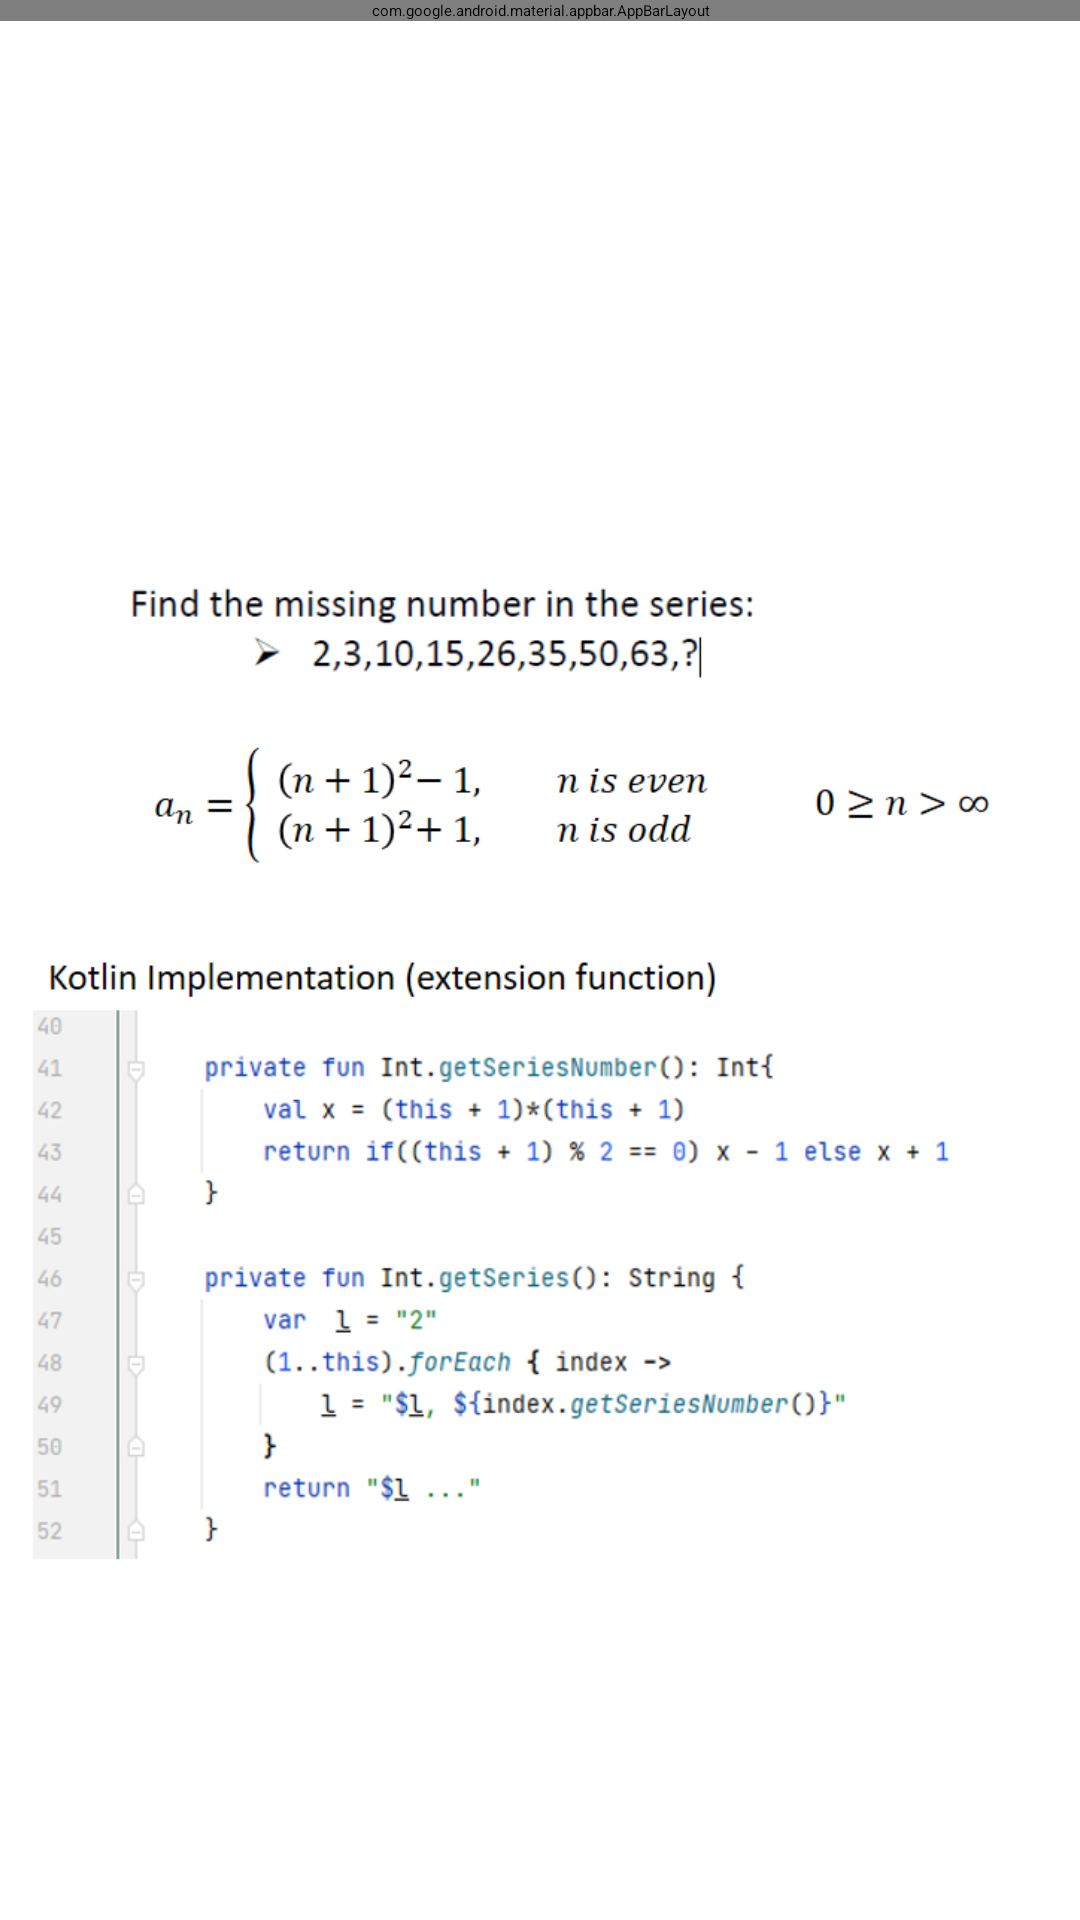

Here is an Android app screen rendered from its layout file. Give the layout XML and the strings, colors and styles it references.
<!-- AndroidManifest.xml: activity theme Theme.Task.NoActionBar -->
<!-- res/layout/activity_task2_imp.xml -->
<?xml version="1.0" encoding="utf-8"?>
<androidx.coordinatorlayout.widget.CoordinatorLayout
    xmlns:android="http://schemas.android.com/apk/res/android"
    xmlns:app="http://schemas.android.com/apk/res-auto"
    xmlns:tools="http://schemas.android.com/tools"
    android:layout_width="match_parent"
    android:layout_height="match_parent"
    tools:context=".owner.activity.Task2ImpActivity">

    <com.google.android.material.appbar.AppBarLayout
        android:layout_height="wrap_content"
        android:layout_width="match_parent"
        android:theme="@style/Theme.Task.AppBarOverlay">

        <androidx.appcompat.widget.Toolbar
            android:id="@+id/toolbar"
            android:layout_width="match_parent"
            android:layout_height="?attr/actionBarSize"
            android:background="@color/gray"
            app:title="@string/series_implement"
            app:titleTextColor="@color/black"
            app:popupTheme="@style/Theme.Task.PopupOverlay" />

    </com.google.android.material.appbar.AppBarLayout>

    <include
        android:id="@+id/content"
        layout="@layout/content_task2_imp"/>

</androidx.coordinatorlayout.widget.CoordinatorLayout>
<!-- res/layout/content_task2_imp.xml (included above) -->
<?xml version="1.0" encoding="utf-8"?>
<androidx.core.widget.NestedScrollView xmlns:android="http://schemas.android.com/apk/res/android"
    android:layout_width="match_parent"
    android:layout_height="match_parent"
    android:orientation="vertical"
    android:padding="8dp"
    android:layout_marginTop="?attr/actionBarSize">

    <LinearLayout
        android:layout_width="match_parent"
        android:layout_height="wrap_content"
        android:orientation="vertical">

        <ImageView
            android:layout_width="match_parent"
            android:layout_height="wrap_content"
            android:src="@drawable/capture_1"
            android:scaleType="centerInside"/>

    </LinearLayout>
</androidx.core.widget.NestedScrollView>
<!-- resources referenced by this layout -->
<resources>
  <color name="black">#FF000000</color>
  <color name="gray">#D1D1D1</color>
  <!-- drawable capture_1: png bitmap (drawable, 106001 bytes) -->
  <string name="series_implement">Series Implement</string>
  <style name="Theme.Task.AppBarOverlay" parent="ThemeOverlay.AppCompat.Dark.ActionBar" />
  <style name="Theme.Task.PopupOverlay" parent="ThemeOverlay.AppCompat.Light" />
  <style name="Theme.Task.NoActionBar">
          <item name="windowActionBar">false</item>
          <item name="windowNoTitle">true</item>
      </style>
</resources>
